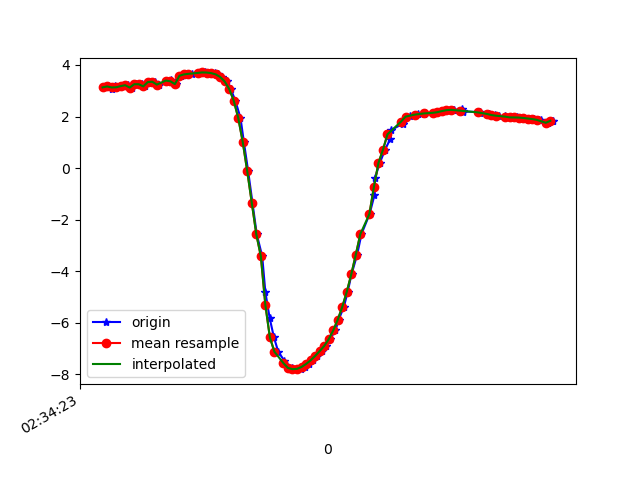

Data behind this chart, as committed beside it:
1617849263368, 544906926212661, 3.1296148, -2.8952947, 8.82399
1617849263384, 544906945443431, 3.167, -2.859, 8.822
1617849263400, 544906964674201, 3.063, -2.857, 8.86
1617849263417, 544906983904971, 3.192, -2.842, 8.819
1617849263439, 544907003135741, 3.134, -2.815, 8.848
1617849263457, 544907022366511, 3.179, -2.942, 8.791
1617849263471, 544907041597281, 3.215, -2.907, 8.789
1617849263492, 544907060828051, 3.123, -2.889, 8.828
1617849263508, 544907080058821, 3.253, -2.926, 8.769
1617849263535, 544907099289591, 3.253, -2.872, 8.787
1617849263547, 544907118520361, 3.171, -2.865, 8.819
1617849263566, 544907137751131, 3.337, -2.873, 8.755
1617849263590, 544907156981901, 3.349, -2.847, 8.759
1617849263608, 544907176212671, 3.238, -2.862, 8.796
1617849263642, 544907195443441, 3.395, -2.881, 8.73
1617849263661, 544907214674211, 3.405, -2.831, 8.743
1617849263664, 544907233904981, 3.327, -2.796, 8.784
1617849263686, 544907253135751, 3.258, -2.819, 8.802
1617849263706, 544907272366521, 3.557, -2.792, 8.695
1617849263719, 544907291597291, 3.606, -2.773, 8.68
1617849263738, 544907310828061, 3.633, -2.773, 8.669
1617849263756, 544907330058831, 3.656, -2.781, 8.657
1617849263782, 544907349289601, 3.68, -2.789, 8.644
1617849263795, 544907368520371, 3.699, -2.798, 8.633
1617849263813, 544907387751141, 3.71, -2.819, 8.621
1617849263837, 544907406981911, 3.706, -2.863, 8.609
1617849263856, 544907426212681, 3.684, -2.928, 8.596
1617849263871, 544907445443451, 3.636, -3.014, 8.587
1617849263890, 544907464674221, 3.535, -3.145, 8.582
1617849263909, 544907483904991, 3.36, -3.341, 8.578
1617849263927, 544907503135761, 3.071, -3.588, 8.587
1617849263947, 544907522366531, 2.621, -3.821, 8.636
1617849263970, 544907541597301, 1.948, -4.041, 8.713
1617849263985, 544907560828071, 1.01, -4.281, 8.757
1617849264004, 544907580058841, -0.1273, -4.559, 8.674
1617849264023, 544907599289611, -1.346, -4.904, 8.377
1617849264042, 544907618520381, -2.569, -5.34, 7.805
1617849264066, 544907637751151, -3.418, -5.387, 7.439
1617849264080, 544907656981921, -4.81, -6.129, 5.944
1617849264099, 544907676212691, -5.816, -6.435, 4.56
1617849264118, 544907695443461, -6.569, -6.501, 3.26
1617849264137, 544907714674231, -7.123, -6.337, 2.269
1617849264164, 544907733905001, -7.474, -6.108, 1.693
1617849264175, 544907753135771, -7.661, -5.94, 1.441
1617849264197, 544907772366541, -7.753, -5.839, 1.355
1617849264218, 544907791597311, -7.8, -5.774, 1.366
1617849264237, 544907810828081, -7.788, -5.783, 1.392
1617849264255, 544907830058851, -7.714, -5.879, 1.405
1617849264273, 544907849289621, -7.598, -6.014, 1.459
1617849264291, 544907868520391, -7.458, -6.146, 1.624
1617849264309, 544907887751161, -7.289, -6.264, 1.918
1617849264329, 544907906981931, -7.102, -6.341, 2.325
1617849264346, 544907926212701, -6.903, -6.358, 2.822
1617849264365, 544907945443471, -6.642, -6.362, 3.384
1617849264390, 544907964674241, -6.299, -6.377, 3.96
1617849264404, 544907983905011, -5.884, -6.402, 4.521
1617849264427, 544908003135781, -5.388, -6.424, 5.073
1617849264444, 544908022366551, -4.8, -6.431, 5.625
1617849264461, 544908041597321, -4.12, -6.446, 6.125
1617849264486, 544908060828091, -3.356, -6.478, 6.543
1617849264505, 544908080058861, -2.558, -6.472, 6.9
... 44 more rows
